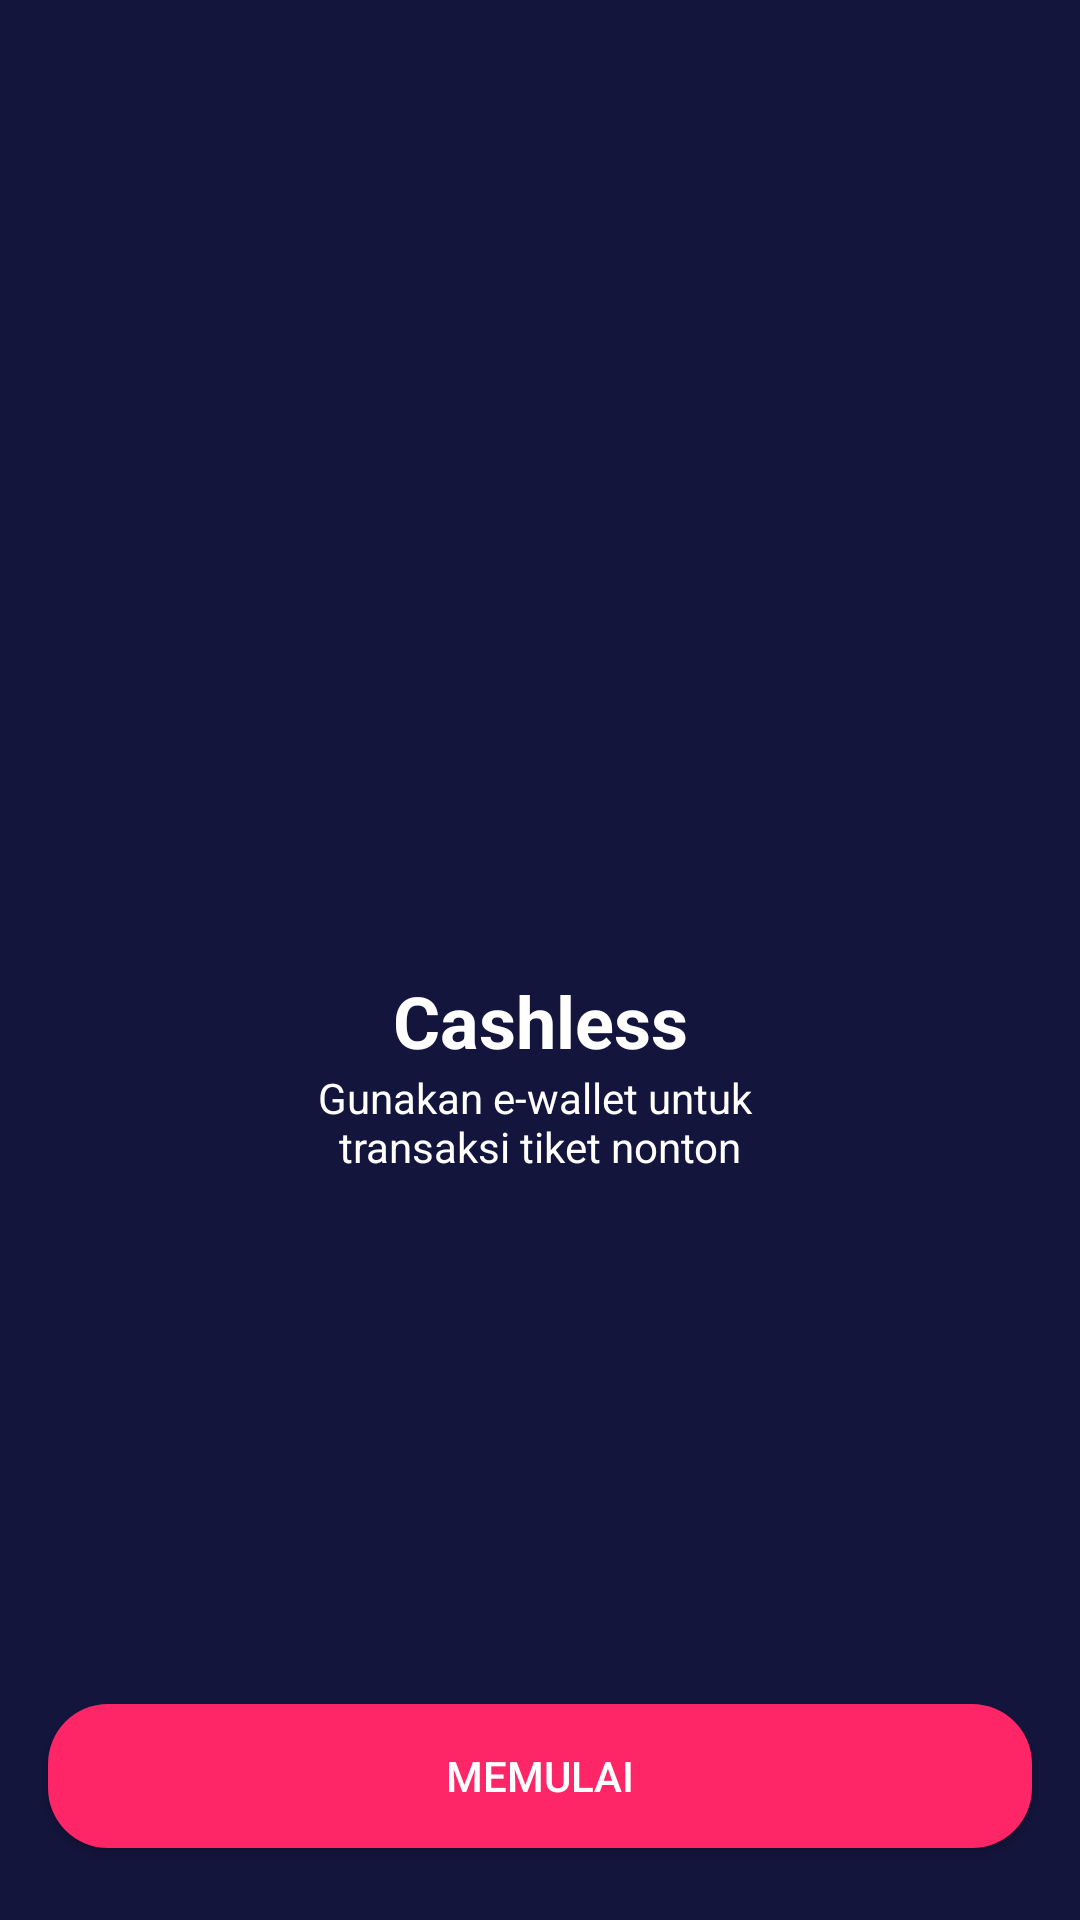

The Android layout XML behind this screen, and the referenced resources:
<!-- AndroidManifest.xml: application theme Theme.BWAMov -->
<!-- res/layout/activity_onboarding_three.xml -->
<?xml version="1.0" encoding="utf-8"?>
<androidx.constraintlayout.widget.ConstraintLayout xmlns:android="http://schemas.android.com/apk/res/android"
    xmlns:app="http://schemas.android.com/apk/res-auto"
    xmlns:tools="http://schemas.android.com/tools"
    android:layout_width="match_parent"
    android:layout_height="match_parent"
    android:background="@color/Blue"
    tools:context=".onboarding.OnboardingThreeActivity">

    <TextView
        android:id="@+id/textView3"
        android:layout_width="wrap_content"
        android:layout_height="wrap_content"
        android:layout_marginTop="24dp"
        android:text="@string/cashless"
        android:textColor="@color/White"
        android:textSize="24sp"
        android:textStyle="bold"
        app:layout_constraintEnd_toEndOf="parent"
        app:layout_constraintStart_toStartOf="parent"
        app:layout_constraintTop_toBottomOf="@+id/imageView2" />

    <Button
        android:id="@+id/btn_memulai_one"
        android:layout_width="match_parent"
        android:layout_height="wrap_content"
        android:layout_marginStart="16dp"
        android:layout_marginEnd="16dp"
        android:layout_marginBottom="24dp"
        android:background="@drawable/shape_retangle_pink"
        android:text="@string/memulai"
        android:textColor="@color/White"
        app:layout_constraintBottom_toBottomOf="parent"
        app:layout_constraintEnd_toEndOf="parent"
        app:layout_constraintHorizontal_bias="0.0"
        app:layout_constraintStart_toStartOf="parent" />

    <ImageView
        android:id="@+id/imageView2"
        android:layout_width="200dp"
        android:layout_height="200dp"
        android:layout_marginTop="100dp"
        app:layout_constraintEnd_toEndOf="parent"
        app:layout_constraintStart_toStartOf="parent"
        app:layout_constraintTop_toTopOf="parent"
        app:srcCompat="@drawable/cashless" />

    <TextView
        android:id="@+id/textView"
        android:layout_width="wrap_content"
        android:layout_height="wrap_content"
        android:layout_marginTop="24dp"
        android:textColor="@color/White"
        android:textSize="24sp"
        android:textStyle="bold"
        app:layout_constraintEnd_toEndOf="parent"
        app:layout_constraintStart_toStartOf="parent"
        app:layout_constraintTop_toBottomOf="@+id/imageView2" />

    <TextView
        android:id="@+id/textView2"
        android:layout_width="wrap_content"
        android:layout_height="wrap_content"
        android:gravity="center"
        android:text="@string/cashless_deskripsi"
        android:textColor="@color/White"
        app:layout_constraintEnd_toEndOf="parent"
        app:layout_constraintStart_toStartOf="parent"
        app:layout_constraintTop_toBottomOf="@+id/textView" />
</androidx.constraintlayout.widget.ConstraintLayout>
<!-- resources referenced by this layout -->
<resources>
  <color name="Blue">#14153D</color>
  <color name="White">#FFFFFF</color>
  <!-- drawable shape_retangle_pink (drawable) -->
  <?xml version="1.0" encoding="utf-8"?>
  <shape xmlns:android="http://schemas.android.com/apk/res/android"
      android:shape="rectangle">
      <solid android:color="@color/Pink" />
      <corners android:radius="20dp" />
  </shape>
  <string name="cashless">Cashless</string>
  <string name="cashless_deskripsi">Gunakan e-wallet untuk \ntransaksi tiket nonton</string>
  <string name="memulai">Memulai</string>
  <style name="Theme.BWAMov" parent="Theme.AppCompat.DayNight.NoActionBar">
          
          <item name="colorPrimary">@color/purple_500</item>
          <item name="colorPrimaryVariant">@color/Blue</item>
          <item name="colorOnPrimary">@color/white</item>
          
          <item name="colorSecondary">@color/teal_200</item>
          <item name="colorSecondaryVariant">@color/teal_700</item>
          <item name="colorOnSecondary">@color/black</item>
          
          <item name="android:statusBarColor" tools:targetApi="l">?attr/colorPrimaryVariant</item>
          
      </style>
  <color name="Pink">#FF2667</color>
  <color name="purple_500">#FF6200EE</color>
  <color name="white">#FFFFFFFF</color>
  <color name="teal_200">#FF03DAC5</color>
  <color name="teal_700">#FF018786</color>
  <color name="black">#FF000000</color>
</resources>
